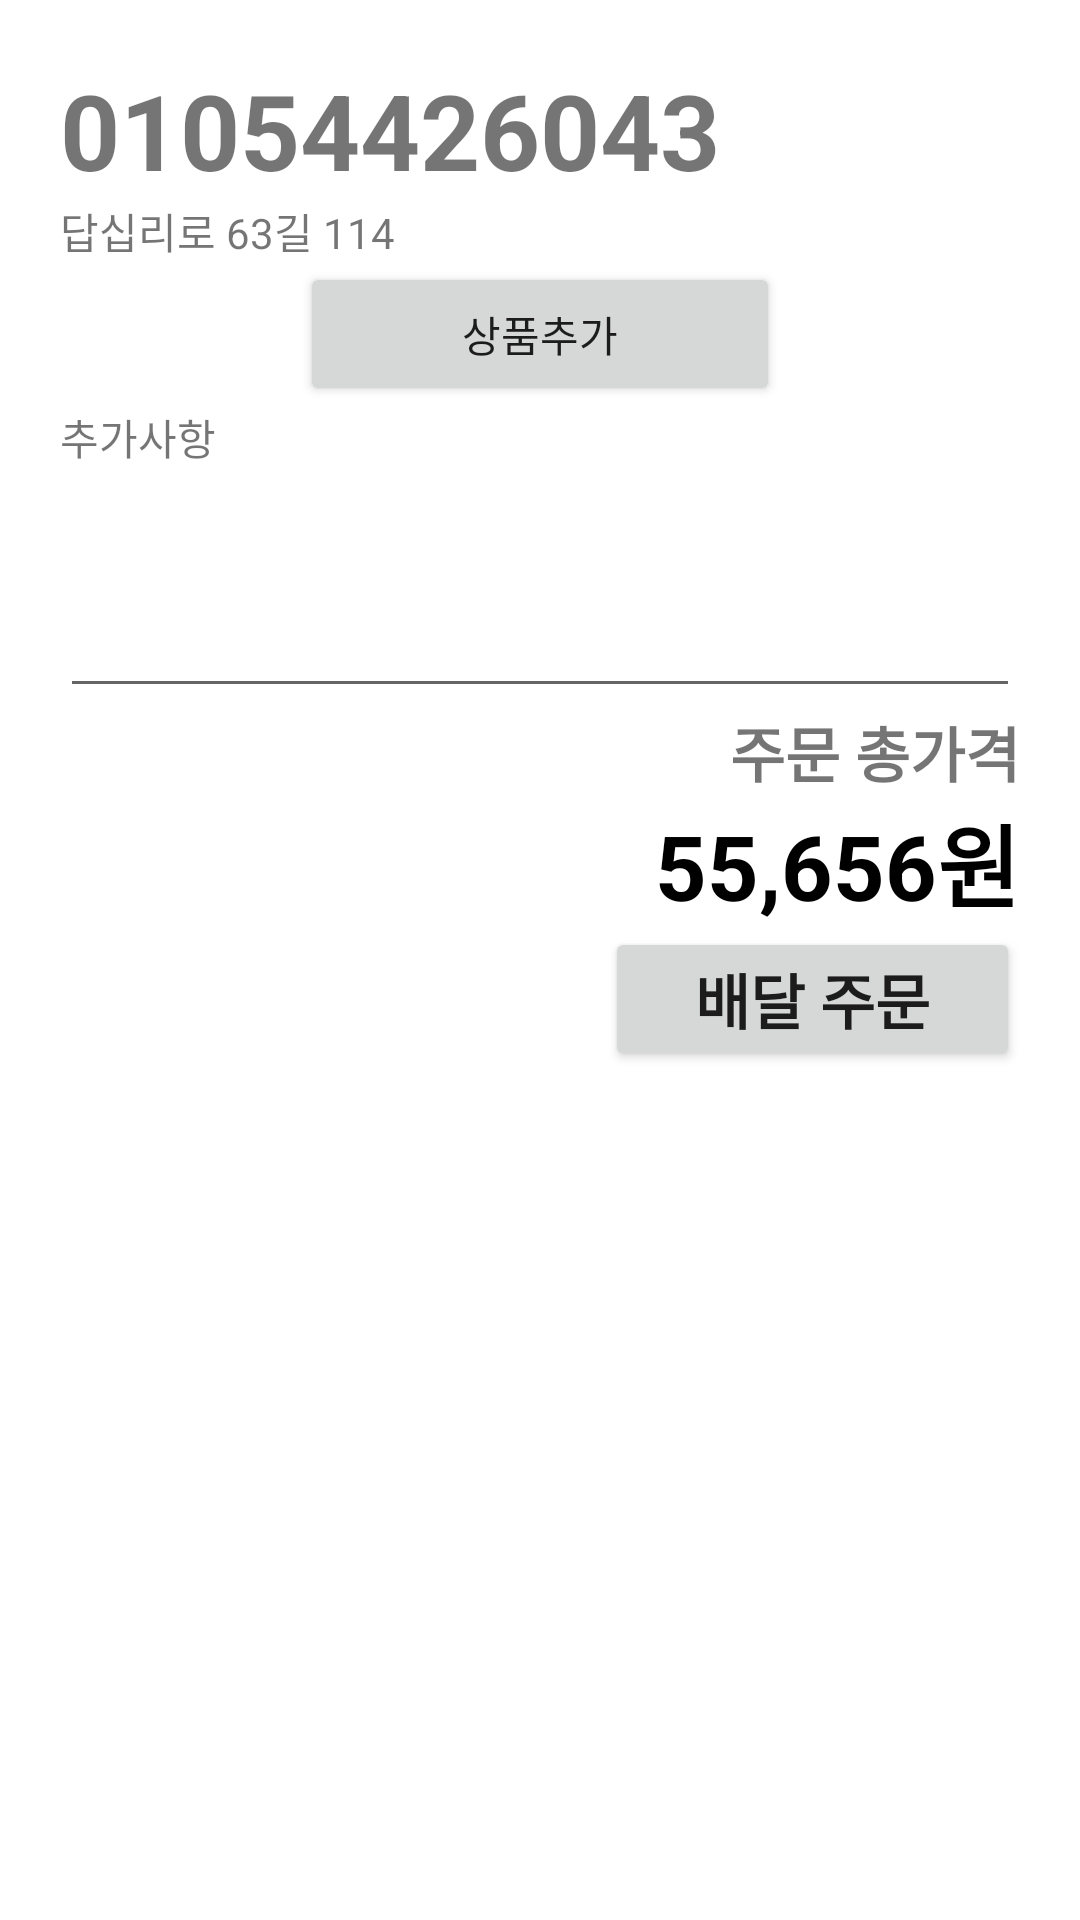

The Android layout XML behind this screen, and the referenced resources:
<!-- AndroidManifest.xml: application theme Theme.AnsungManager -->
<!-- res/layout/fragment_order_delivery.xml -->
<?xml version="1.0" encoding="utf-8"?>
<LinearLayout xmlns:android="http://schemas.android.com/apk/res/android"
    xmlns:tools="http://schemas.android.com/tools"
    android:layout_width="match_parent"
    android:layout_height="match_parent"
    android:orientation="vertical"
    tools:context=".view.delivery.FragmentOrderDelivery"
    android:padding="20dp">
    <ScrollView
        android:layout_width="match_parent"
        android:layout_height="wrap_content">
        <LinearLayout
            android:layout_width="match_parent"
            android:layout_height="wrap_content"
            android:orientation="vertical">
            <TextView
                android:id="@+id/customer_tel"
                android:layout_width="match_parent"
                android:layout_height="wrap_content"
                android:textStyle="bold"
                android:textSize="35dp"
                android:text="01054426043"/>
            <TextView
                android:id="@+id/customer_address"
                android:layout_width="wrap_content"
                android:layout_height="wrap_content"
                android:text="답십리로 63길 114"/>

            <androidx.recyclerview.widget.RecyclerView
                android:id="@+id/order_product_list"
                android:layout_width="match_parent"
                android:layout_height="wrap_content"/>
            <Button
                android:id="@+id/add_product_btn"
                android:layout_marginHorizontal="80dp"
                android:layout_width="match_parent"
                android:layout_height="wrap_content"
                android:text="상품추가"/>
            <TextView
                android:layout_width="match_parent"
                android:layout_height="wrap_content"
                android:text="추가사항"/>
            <EditText
                android:layout_width="match_parent"
                android:layout_height="wrap_content"
                android:minHeight="80dp"/>
            <TextView
                android:layout_width="match_parent"
                android:layout_height="wrap_content"
                android:textSize="20sp"
                android:textAlignment="textEnd"
                android:textStyle="bold"
                android:text="주문 총가격"/>
            <TextView
                android:id="@+id/order_total_price"
                android:layout_width="match_parent"
                android:layout_height="wrap_content"
                android:textSize="30dp"
                android:textColor="@color/black"
                android:textStyle="bold"
                android:textAlignment="textEnd"
                android:text="55,656원"/>
            <Button
                android:id="@+id/submit_delivery_order"
                android:layout_gravity="right"
                android:layout_width="wrap_content"
                android:layout_height="wrap_content"
                android:paddingHorizontal="30dp"
                android:paddingVertical="5dp"
                android:textSize="20sp"
                android:textStyle="bold"
                android:text="배달 주문"/>

        </LinearLayout>
    </ScrollView>
</LinearLayout>
<!-- resources referenced by this layout -->
<resources>
  <style name="Theme.AnsungManager" parent="Theme.MaterialComponents.DayNight.DarkActionBar">
          
          <item name="colorPrimary">@color/purple_500</item>
          <item name="colorPrimaryVariant">@color/purple_700</item>
          <item name="colorOnPrimary">@color/white</item>
          
          <item name="colorSecondary">@color/teal_200</item>
          <item name="colorSecondaryVariant">@color/teal_700</item>
          <item name="colorOnSecondary">@color/black</item>
          
          <item name="android:statusBarColor">?attr/colorPrimaryVariant</item>
          
      </style>
  <!-- not gathered from this repository: default colours our renderer supplied (Android Studio template values) -->
  <color name="purple_500">#FF6200EE</color>
  <color name="purple_700">#FF3700B3</color>
  <color name="teal_200">#FF03DAC5</color>
  <color name="teal_700">#FF018786</color>
  <color name="black">#FF000000</color>
  <color name="white">#FFFFFFFF</color>
</resources>
